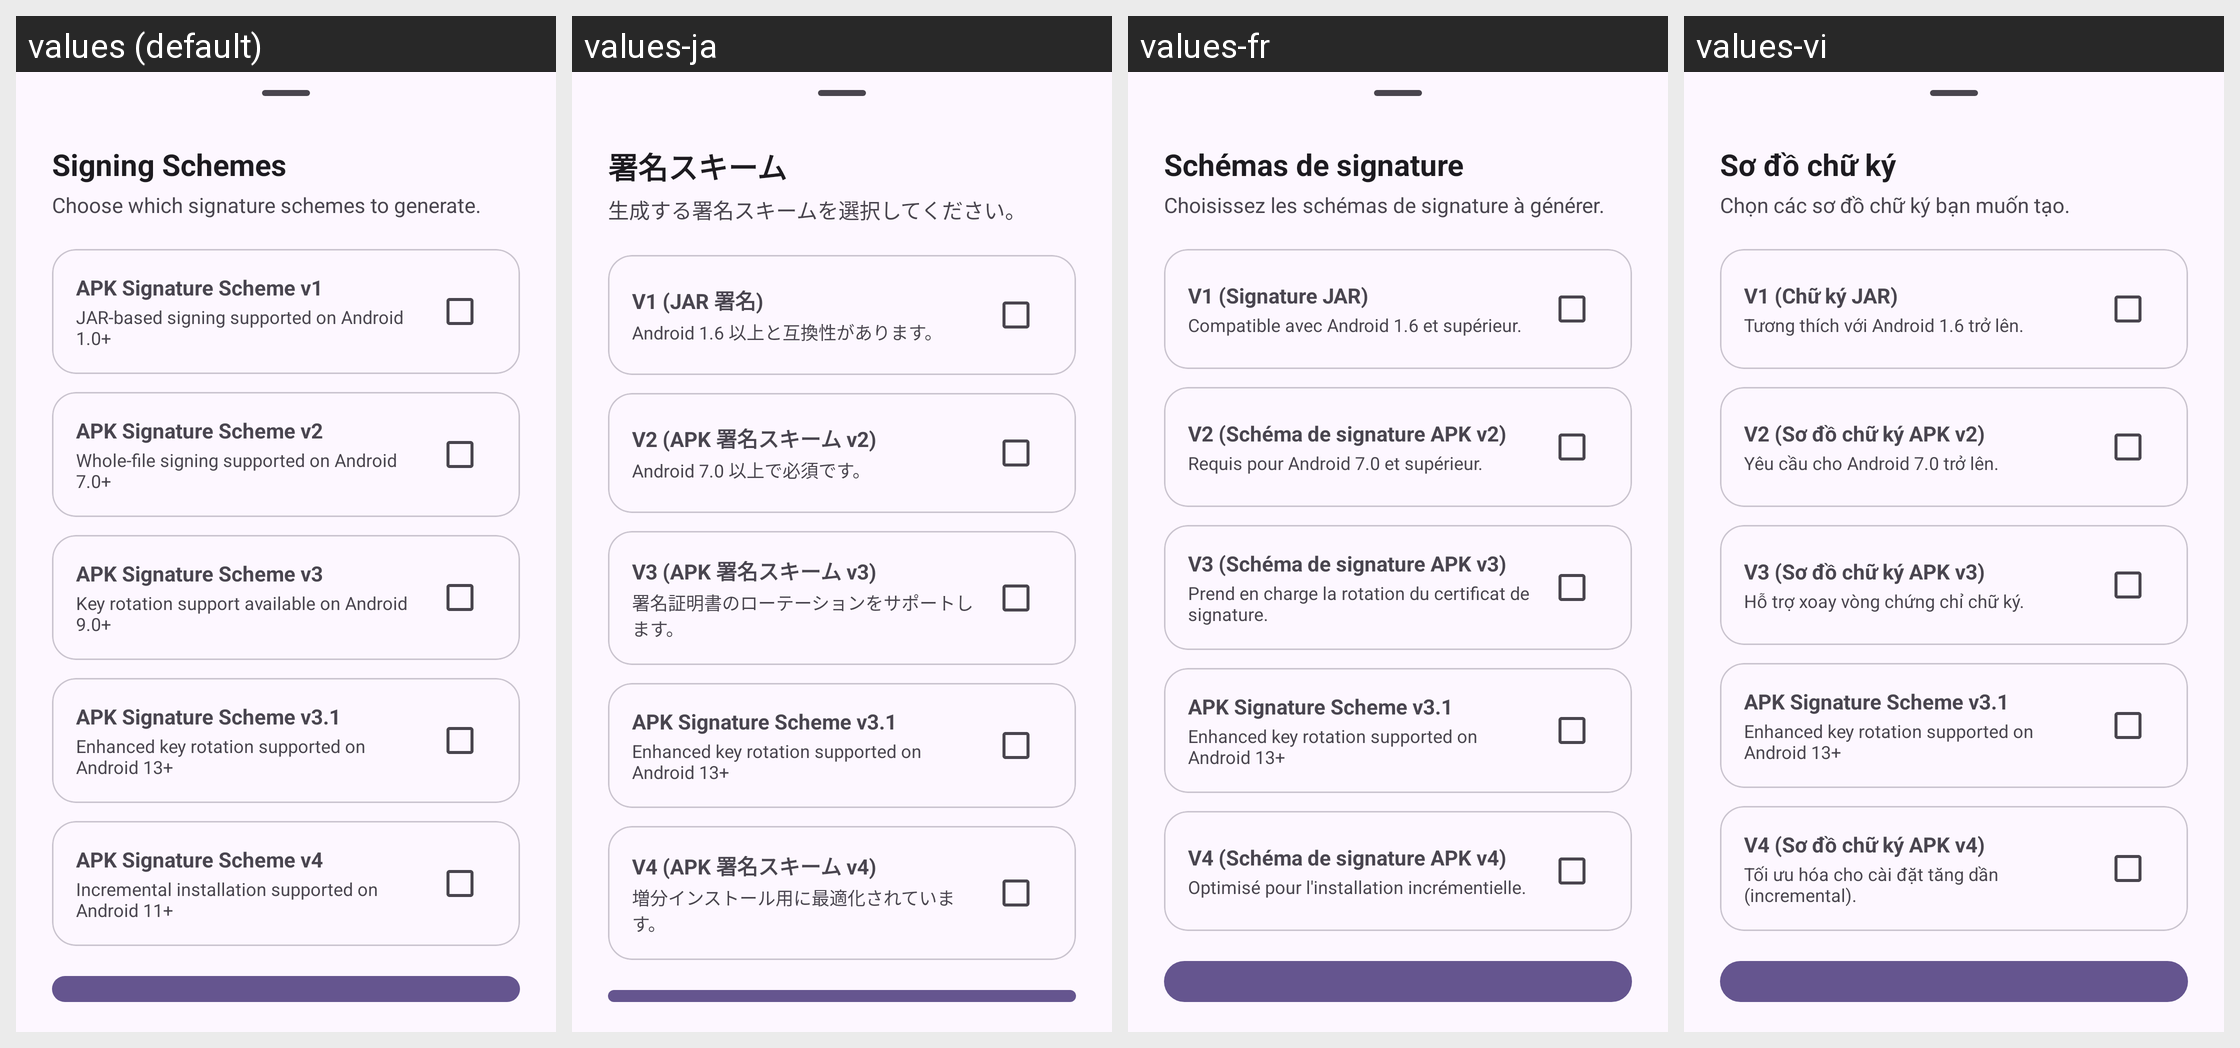

Translations of the strings shown on this Android screen, per locale in the grid:
Android screen res/layout/sign_schemes_sheet.xml rendered under 4 locales, left to right: values (default), values-ja, values-fr, values-vi. Device: Nexus 5 (rendered at 1080×1920; each locale shown at half size, 540×960, under a caption strip naming it); theme AppTheme.
Other locales in the repository, not shown: values-ar, values-de, values-es, values-hi, values-in, values-it, values-ko, values-ms, values-pt, values-ru, values-tr, values-zh.
Strings drawn on this screen, with the default value and each locale's value (text and hints the layout hard-codes, and strings that could not be matched under every locale, appear in the picture but are not listed):

signing_schemes
  values: Signing Schemes
  values-ja: 署名スキーム
  values-fr: Schémas de signature
  values-vi: Sơ đồ chữ ký

desc_signing_schemes_dialog
  values: Choose which signature schemes to generate.
  values-ja: 生成する署名スキームを選択してください。
  values-fr: Choisissez les schémas de signature à générer.
  values-vi: Chọn các sơ đồ chữ ký bạn muốn tạo.

scheme_v1_title
  values: APK Signature Scheme v1
  values-ja: V1 (JAR 署名)
  values-fr: V1 (Signature JAR)
  values-vi: V1 (Chữ ký JAR)

scheme_v1_desc
  values: JAR-based signing supported on Android 1.0+
  values-ja: Android 1.6 以上と互換性があります。
  values-fr: Compatible avec Android 1.6 et supérieur.
  values-vi: Tương thích với Android 1.6 trở lên.

scheme_v2_title
  values: APK Signature Scheme v2
  values-ja: V2 (APK 署名スキーム v2)
  values-fr: V2 (Schéma de signature APK v2)
  values-vi: V2 (Sơ đồ chữ ký APK v2)

scheme_v2_desc
  values: Whole-file signing supported on Android 7.0+
  values-ja: Android 7.0 以上で必須です。
  values-fr: Requis pour Android 7.0 et supérieur.
  values-vi: Yêu cầu cho Android 7.0 trở lên.

scheme_v3_title
  values: APK Signature Scheme v3
  values-ja: V3 (APK 署名スキーム v3)
  values-fr: V3 (Schéma de signature APK v3)
  values-vi: V3 (Sơ đồ chữ ký APK v3)

scheme_v3_desc
  values: Key rotation support available on Android 9.0+
  values-ja: 署名証明書のローテーションをサポートします。
  values-fr: Prend en charge la rotation du certificat de signature.
  values-vi: Hỗ trợ xoay vòng chứng chỉ chữ ký.

scheme_v31_title
  values: APK Signature Scheme v3.1
  values-ja: APK Signature Scheme v3.1  [not translated; the default value is used]
  values-fr: APK Signature Scheme v3.1  [not translated; the default value is used]
  values-vi: APK Signature Scheme v3.1  [not translated; the default value is used]

scheme_v31_desc
  values: Enhanced key rotation supported on Android 13+
  values-ja: Enhanced key rotation supported on Android 13+  [not translated; the default value is used]
  values-fr: Enhanced key rotation supported on Android 13+  [not translated; the default value is used]
  values-vi: Enhanced key rotation supported on Android 13+  [not translated; the default value is used]

scheme_v4_title
  values: APK Signature Scheme v4
  values-ja: V4 (APK 署名スキーム v4)
  values-fr: V4 (Schéma de signature APK v4)
  values-vi: V4 (Sơ đồ chữ ký APK v4)

scheme_v4_desc
  values: Incremental installation supported on Android 11+
  values-ja: 増分インストール用に最適化されています。
  values-fr: Optimisé pour l'installation incrémentielle.
  values-vi: Tối ưu hóa cho cài đặt tăng dần (incremental).
